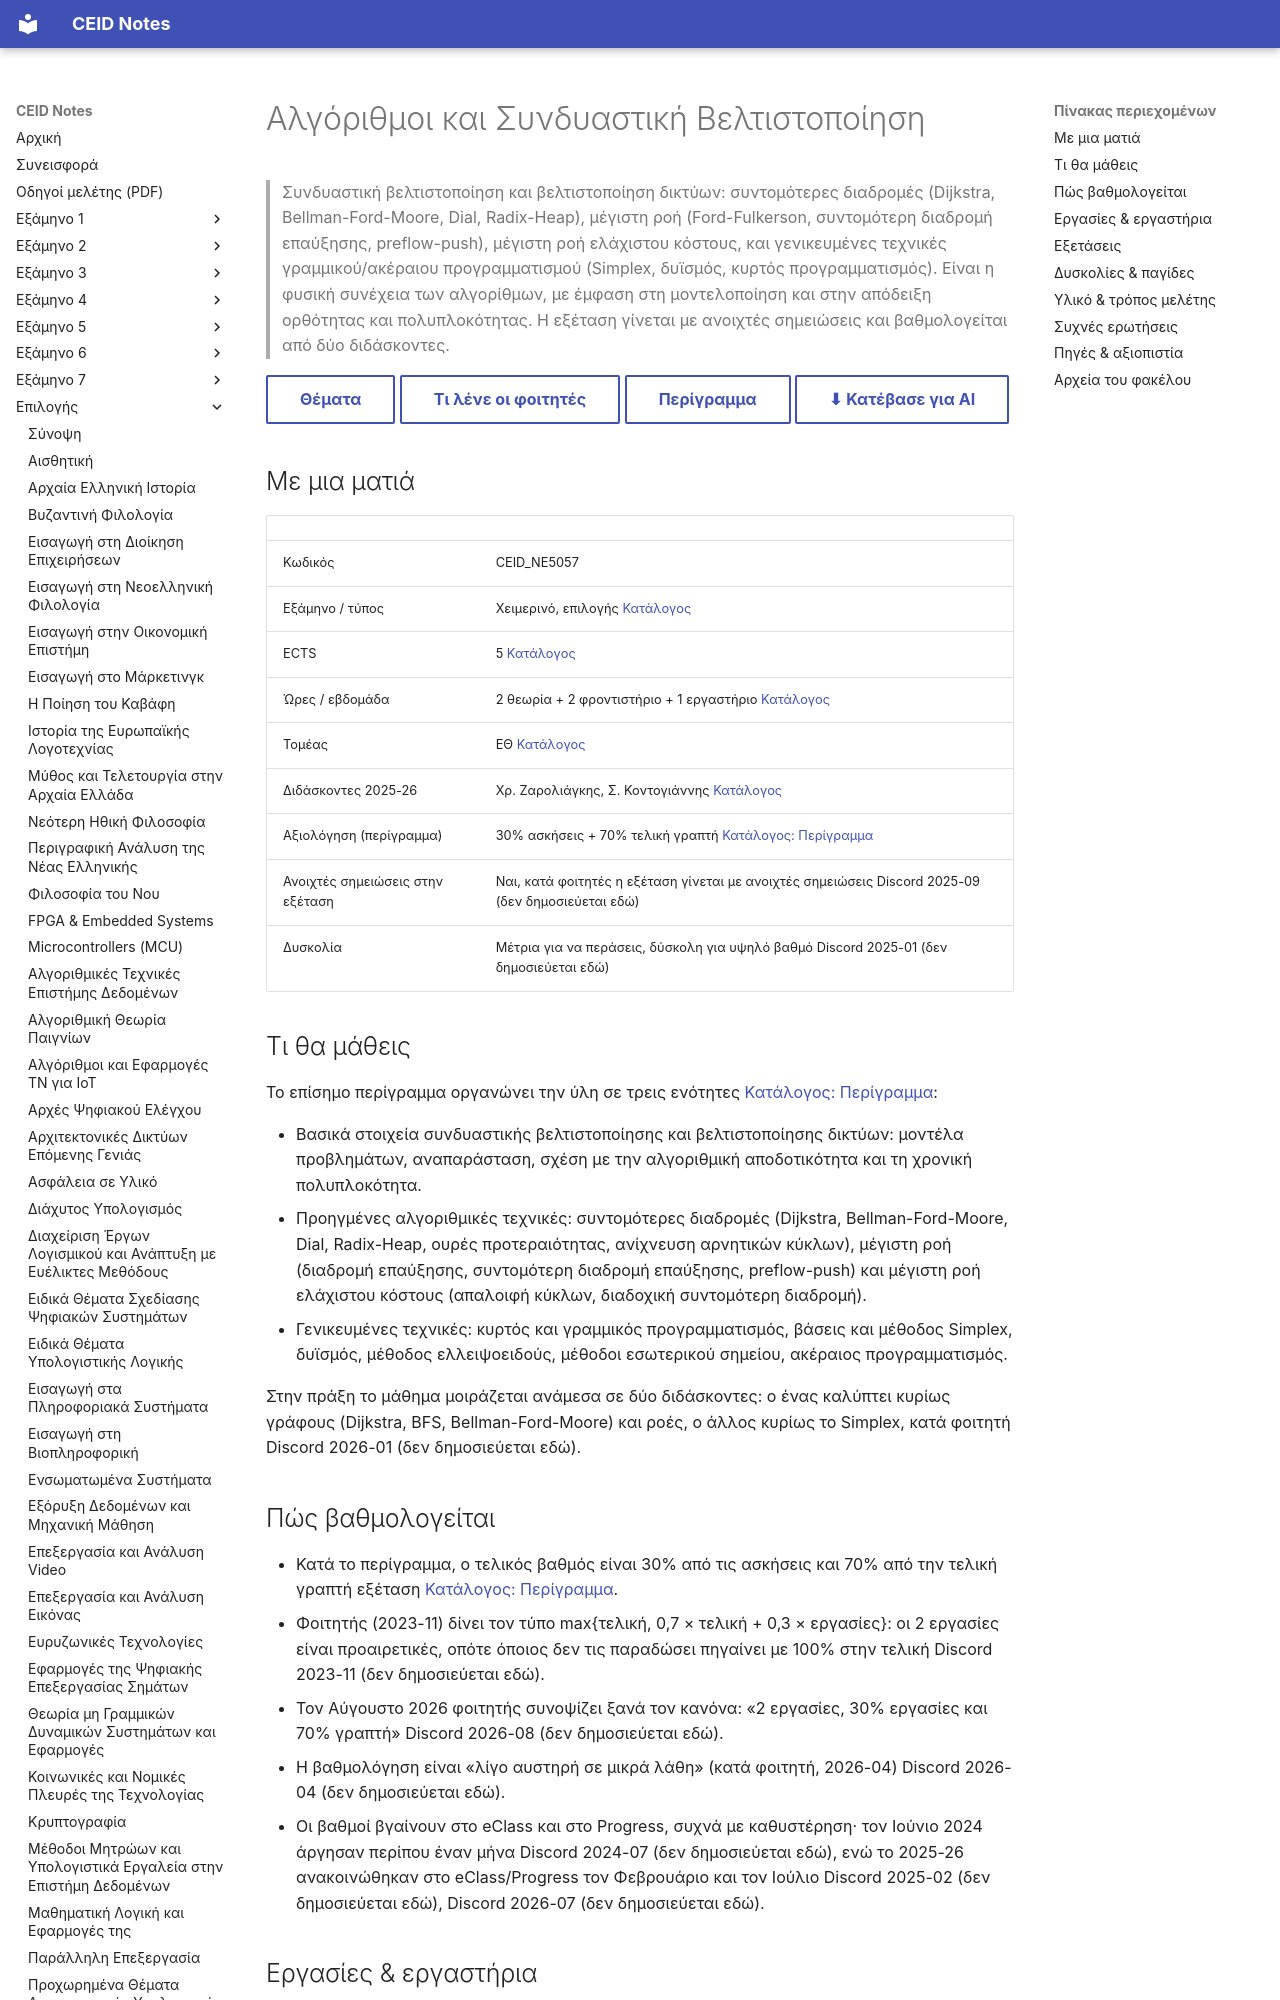

repository: kdngiorgos/ceid-notes · page: Electives (Μαθήματα Επιλογής)/Χειμερινά (Winter-Fall)/Αλγόριθμοι και Συνδυαστική Βελτιστοποίηση - CEID_NE5057/index.html · generator: mkdocs

---
code: CEID_NE5057
title: "Αλγόριθμοι και Συνδυαστική Βελτιστοποίηση"
category: elective
code_aliases: [CEID_ΝΕ5057, "NE5057", "ΝΕ5057"]
season: winter
ects: 5
hours: {theory: 2, tutorial: 2, lab: 1}
sector: ΕΘ
instructors_2025_26: ["Χρ. Ζαρολιάγκης", "Σ. Κοντογιάννης"]
difficulty: 3
grading_summary: "Κατά το περίγραμμα 30% ασκήσεις + 70% τελική γραπτή· οι ασκήσεις είναι προαιρετικές (αν δεν παραδοθούν, ο βαθμός βγαίνει 100% από την τελική). Εξέταση με ανοιχτές σημειώσεις."
exam_sessions: ["2019-09", "2020-06-a", "2020-06-b", "2020-06-c", "2020-06-d", "2022-02", "2022-06", "2024-01", "2025-01"]
sources: [../../../catalog/curriculum.md, catalog/outlines/CEID_NE5057.md, "discord/ (13 περίοδοι, 2020-09 έως 2026-09)", "Previous Exams/"]
last_reviewed: 2026-10-12
---
# Αλγόριθμοι και Συνδυαστική Βελτιστοποίηση

> Συνδυαστική βελτιστοποίηση και βελτιστοποίηση δικτύων: συντομότερες διαδρομές (Dijkstra, Bellman-Ford-Moore, Dial, Radix-Heap), μέγιστη ροή (Ford-Fulkerson, συντομότερη διαδρομή επαύξησης, preflow-push), μέγιστη ροή ελάχιστου κόστους, και γενικευμένες τεχνικές γραμμικού/ακέραιου προγραμματισμού (Simplex, δυϊσμός, κυρτός προγραμματισμός). Είναι η φυσική συνέχεια των αλγορίθμων, με έμφαση στη μοντελοποίηση και στην απόδειξη ορθότητας και πολυπλοκότητας. Η εξέταση γίνεται με ανοιχτές σημειώσεις και βαθμολογείται από δύο διδάσκοντες.

[Θέματα](Previous%20Exams/README.md){ .md-button } [Τι λένε οι φοιτητές](#δυσκολίες--παγίδες){ .md-button } [Περίγραμμα](../../../catalog/outlines/CEID_NE5057.md){ .md-button } [⬇ Κατέβασε για AI](../../../downloads/CEID_NE5057.zip){ .md-button }


## Με μια ματιά

| | |
|---|---|
| Κωδικός | CEID_NE5057 |
| Εξάμηνο / τύπος | Χειμερινό, επιλογής [Κατάλογος](../../../catalog/curriculum.md) |
| ECTS | 5 [Κατάλογος](../../../catalog/curriculum.md) |
| Ώρες / εβδομάδα | 2 θεωρία + 2 φροντιστήριο + 1 εργαστήριο [Κατάλογος](../../../catalog/curriculum.md) |
| Τομέας | ΕΘ [Κατάλογος](../../../catalog/curriculum.md) |
| Διδάσκοντες 2025-26 | Χρ. Ζαρολιάγκης, Σ. Κοντογιάννης [Κατάλογος](../../../catalog/curriculum.md) |
| Αξιολόγηση (περίγραμμα) | 30% ασκήσεις + 70% τελική γραπτή [Κατάλογος: Περίγραμμα](https://www.ceid.upatras.gr/assets/2026/06/CEID_NE5057_Αλγόριθμοι_Βελτιστοποίηση_GR.pdf) |
| Ανοιχτές σημειώσεις στην εξέταση | Ναι, κατά φοιτητές η εξέταση γίνεται με ανοιχτές σημειώσεις Discord 2025-09 (δεν δημοσιεύεται εδώ) |
| Δυσκολία | Μέτρια για να περάσεις, δύσκολη για υψηλό βαθμό Discord 2025-01 (δεν δημοσιεύεται εδώ) |

## Τι θα μάθεις

Το επίσημο περίγραμμα οργανώνει την ύλη σε τρεις ενότητες [Κατάλογος: Περίγραμμα](https://www.ceid.upatras.gr/assets/2026/06/CEID_NE5057_Αλγόριθμοι_Βελτιστοποίηση_GR.pdf):

- Βασικά στοιχεία συνδυαστικής βελτιστοποίησης και βελτιστοποίησης δικτύων: μοντέλα προβλημάτων, αναπαράσταση, σχέση με την αλγοριθμική αποδοτικότητα και τη χρονική πολυπλοκότητα.
- Προηγμένες αλγοριθμικές τεχνικές: συντομότερες διαδρομές (Dijkstra, Bellman-Ford-Moore, Dial, Radix-Heap, ουρές προτεραιότητας, ανίχνευση αρνητικών κύκλων), μέγιστη ροή (διαδρομή επαύξησης, συντομότερη διαδρομή επαύξησης, preflow-push) και μέγιστη ροή ελάχιστου κόστους (απαλοιφή κύκλων, διαδοχική συντομότερη διαδρομή).
- Γενικευμένες τεχνικές: κυρτός και γραμμικός προγραμματισμός, βάσεις και μέθοδος Simplex, δυϊσμός, μέθοδος ελλειψοειδούς, μέθοδοι εσωτερικού σημείου, ακέραιος προγραμματισμός.

Στην πράξη το μάθημα μοιράζεται ανάμεσα σε δύο διδάσκοντες: ο ένας καλύπτει κυρίως γράφους (Dijkstra, BFS, Bellman-Ford-Moore) και ροές, ο άλλος κυρίως το Simplex, κατά φοιτητή Discord 2026-01 (δεν δημοσιεύεται εδώ).
